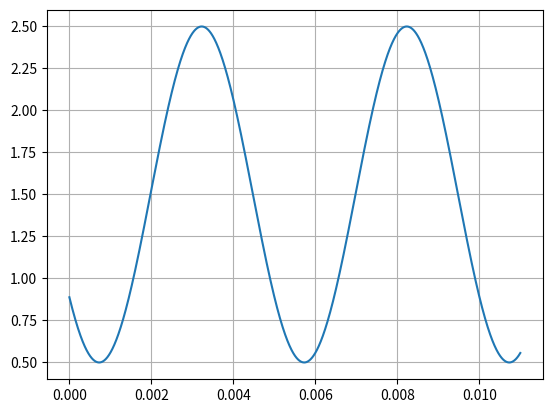

Python code for this plot:
import numpy as np
import matplotlib.pyplot as plt

#Teoricas
A =1
f = 200
DC = 1.5
T = 1/f
t = np.arange(0, 2.2 * T, T / 1000)
fase = 3.8
VT= A * np.sin(2*np.pi*f*t+fase) + DC 

plt.figure
plt.plot(t, VT)
plt.grid(True)
plt.show()
